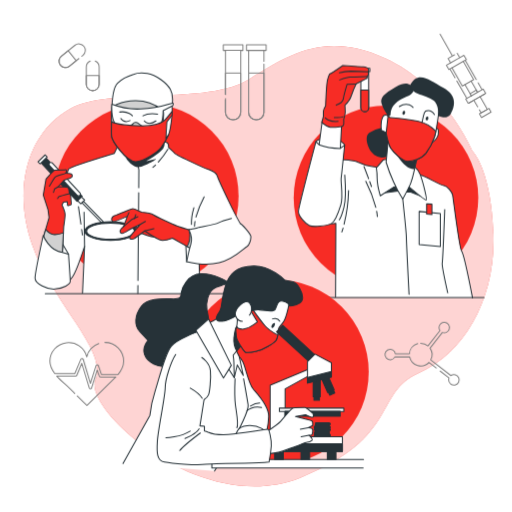
t = 0.00 s
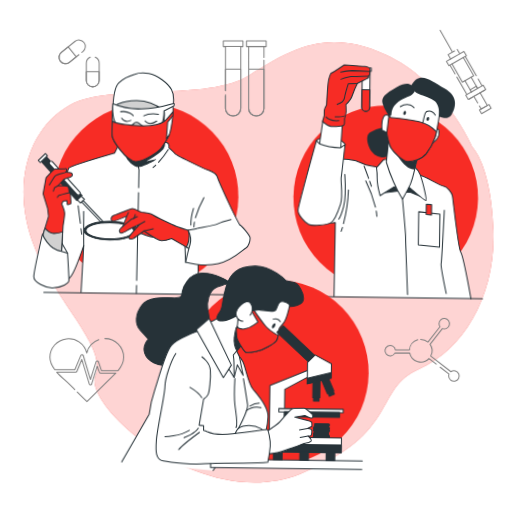
t = 1.13 s
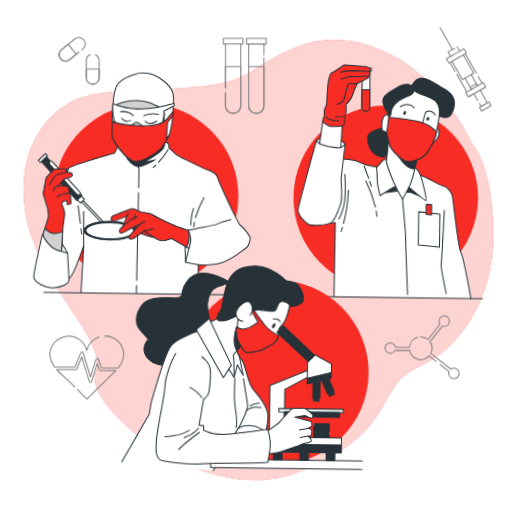
t = 1.88 s
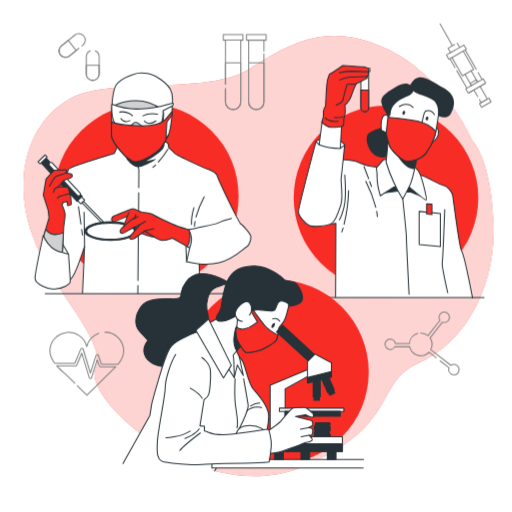
t = 3.00 s
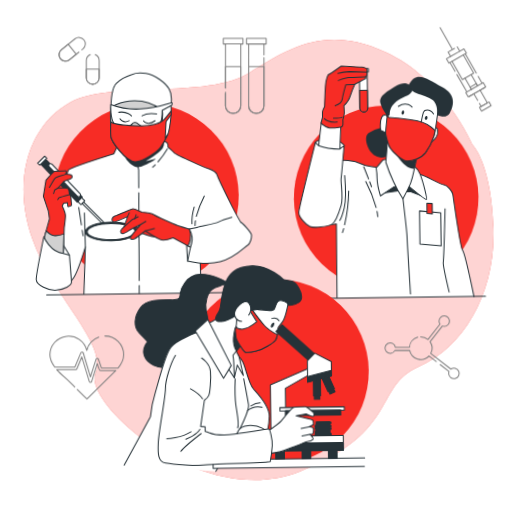
t = 4.13 s
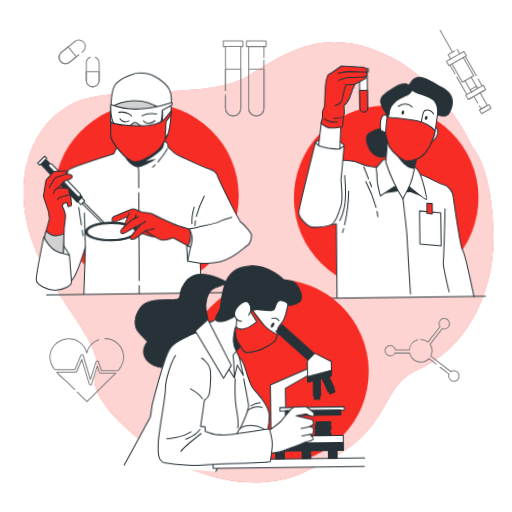
t = 4.88 s

The animated SVG that drew these frames (rendered in a browser with its animation timeline set to each time). Animation: 2 CSS @keyframes rules; one cycle of 6.00 s, repeats indefinitely.

<svg class="animated" id="freepik_stories-medical-research" xmlns="http://www.w3.org/2000/svg" viewBox="0 0 500 500" version="1.1" xmlns:xlink="http://www.w3.org/1999/xlink" xmlns:svgjs="http://svgjs.com/svgjs"><style>svg#freepik_stories-medical-research:not(.animated) .animable {opacity: 0;}svg#freepik_stories-medical-research.animated #freepik--background-simple--inject-2 {animation: 6s Infinite  linear floating;animation-delay: 0s;}svg#freepik_stories-medical-research.animated #freepik--Graphics--inject-2 {animation: 6s Infinite  linear floating;animation-delay: 0s;}svg#freepik_stories-medical-research.animated #freepik--character-3--inject-2 {animation: 6s Infinite  linear wind;animation-delay: 0s;}svg#freepik_stories-medical-research.animated #freepik--character-1--inject-2 {animation: 6s Infinite  linear wind;animation-delay: 0s;}svg#freepik_stories-medical-research.animated #freepik--character-2--inject-2 {animation: 6s Infinite  linear wind;animation-delay: 0s;}            @keyframes floating {                0% {                    opacity: 1;                    transform: translateY(0px);                }                50% {                    transform: translateY(-10px);                }                100% {                    opacity: 1;                    transform: translateY(0px);                }            }                    @keyframes wind {                0% {                    transform: rotate( 0deg );                }                25% {                    transform: rotate( 1deg );                }                75% {                    transform: rotate( -1deg );                }            }        </style><g id="freepik--background-simple--inject-2" class="animable" style="transform-origin: 252.452px 259.969px;"><path d="M461.33,147.44S433.56,82.64,376,56.93,284.43,51.78,243.29,77.5,107.53,84.7,68.44,106.3,10.85,180.35,31.42,239s74.05,102.85,61.71,131.65S197,505.36,293.69,466.27s71-82.28,115.19-101.82,75.08-72,73-135.76S461.33,147.44,461.33,147.44Z" style="fill: rgb(247, 44, 37); transform-origin: 252.452px 259.969px;" id="elzg4mjx2bb1" class="animable"></path><g id="el9p2i1kb7jt"><path d="M461.33,147.44S433.56,82.64,376,56.93,284.43,51.78,243.29,77.5,107.53,84.7,68.44,106.3,10.85,180.35,31.42,239s74.05,102.85,61.71,131.65S197,505.36,293.69,466.27s71-82.28,115.19-101.82,75.08-72,73-135.76S461.33,147.44,461.33,147.44Z" style="fill: rgb(255, 255, 255); opacity: 0.8; transform-origin: 252.452px 259.969px;" class="animable"></path></g></g><g id="freepik--Graphics--inject-2" class="animable" style="transform-origin: 264.154px 214.625px;"><path d="M93,59.57a6.29,6.29,0,0,1,3.84,5.79V82.25a6.28,6.28,0,0,1-6.28,6.27h0a6.27,6.27,0,0,1-6.27-6.27V65.36a6.3,6.3,0,0,1,3.83-5.79" style="fill: none; stroke: gray; stroke-linecap: round; stroke-linejoin: round; transform-origin: 90.565px 74.045px;" id="elaqf0feithsb" class="animable"></path><path d="M90.54,88.52h0a6.27,6.27,0,0,1-6.27-6.27V73.8H96.82v8.45A6.28,6.28,0,0,1,90.54,88.52Z" style="fill: none; stroke: gray; stroke-linecap: round; stroke-linejoin: round; transform-origin: 90.545px 81.16px;" id="eld1yj7vjxeip" class="animable"></path><path d="M77.05,57.17l-9.23,7.4a6.27,6.27,0,0,1-8.82-1h0a6.29,6.29,0,0,1,1-8.83L73.15,44.21a6.28,6.28,0,0,1,8.82,1h0A6.28,6.28,0,0,1,81,54l-1.06.85" style="fill: none; stroke: gray; stroke-linecap: round; stroke-linejoin: round; transform-origin: 70.4832px 54.392px;" id="elo1rc1uo7go" class="animable"></path><path d="M59,63.61h0a6.29,6.29,0,0,1,1-8.83l6.59-5.28,7.85,9.79-6.59,5.28A6.27,6.27,0,0,1,59,63.61Z" style="fill: none; stroke: gray; stroke-linecap: round; stroke-linejoin: round; transform-origin: 66.0369px 57.7348px;" id="elgl6i0mmjhj5" class="animable"></path><path d="M407.92,335.54a11.07,11.07,0,0,0-8.06,10H386.15a5.12,5.12,0,1,0-.53,3h14.46a11.06,11.06,0,0,0,18.83,5.3l7.09,5.51" style="fill: none; stroke: gray; stroke-linecap: round; stroke-linejoin: round; transform-origin: 400.976px 347.445px;" id="elr1533bm461p" class="animable"></path><path d="M429.85,362.34l8.65,6.73a5,5,0,0,0-.35,1.82,5.14,5.14,0,1,0,2.16-4.16l-19.66-15.29A11,11,0,0,0,420,340l12-15.39a5.1,5.1,0,1,0-3.27-4.75,5,5,0,0,0,.94,2.93l-11.71,15a11,11,0,0,0-7.11-2.59" style="fill: none; stroke: gray; stroke-linecap: round; stroke-linejoin: round; transform-origin: 429.64px 345.404px;" id="elzqzia7tl8le" class="animable"></path><path d="M257.77,62.55v47a7.47,7.47,0,1,1-14.94,0V49.21h14.94V59.78" style="fill: none; stroke: gray; stroke-linecap: round; stroke-linejoin: round; transform-origin: 250.3px 83.115px;" id="elbp694kfedfv" class="animable"></path><path d="M250.3,117h0a7.47,7.47,0,0,1-7.47-7.47V71.32h14.94v38.21A7.46,7.46,0,0,1,250.3,117Z" style="fill: none; stroke: gray; stroke-linecap: round; stroke-linejoin: round; transform-origin: 250.3px 94.16px;" id="eliyzxe3t9jwm" class="animable"></path><polyline points="257.77 49.21 259.91 49.21 259.91 43.77 240.7 43.77 240.7 49.21 242.83 49.21" style="fill: none; stroke: gray; stroke-linecap: round; stroke-linejoin: round; transform-origin: 250.305px 46.49px;" id="elgn1xkxpatkk" class="animable"></polyline><path d="M220.19,92.18v-43h14.94v60.32a7.47,7.47,0,0,1-14.94,0V96.14" style="fill: none; stroke: gray; stroke-linecap: round; stroke-linejoin: round; transform-origin: 227.66px 83.075px;" id="elucdedrhl1o" class="animable"></path><path d="M220.19,92.18V71.32h14.94v38.21a7.47,7.47,0,0,1-7.47,7.47h0a7.46,7.46,0,0,1-7.47-7.47V97.32" style="fill: none; stroke: gray; stroke-linecap: round; stroke-linejoin: round; transform-origin: 227.66px 94.16px;" id="elgju1wx1jkbv" class="animable"></path><polyline points="235.13 49.21 237.26 49.21 237.26 43.77 218.05 43.77 218.05 49.21 220.19 49.21" style="fill: none; stroke: gray; stroke-linecap: round; stroke-linejoin: round; transform-origin: 227.655px 46.49px;" id="elj5afzkg2spn" class="animable"></polyline><path d="M96.44,335.47a18.32,18.32,0,0,0-11.7,13,18.26,18.26,0,0,0-36,4.19c0,4.49,1.95,8.48,4.74,12.13H73.13L79,350.75a1.23,1.23,0,0,1,1.18-.74,1.19,1.19,0,0,1,1.09.85l7.11,23.45L93.8,357a1.19,1.19,0,0,1,1.13-.84,1.26,1.26,0,0,1,1.16.81l3,8.66h16.23c3.11-3.66,5.44-7.76,5.44-13a18.27,18.27,0,0,0-18.27-18.27" style="fill: none; stroke: gray; stroke-linecap: round; stroke-linejoin: round; transform-origin: 84.75px 354.335px;" id="eltl6p90flix" class="animable"></path><path d="M75.44,386.65c3.13,3.13,6.27,6.26,9.48,9.29,7.33-7.24,14.71-14.44,22-21.74,2-2,4.2-4,6.23-6.12H98.25a1.2,1.2,0,0,1-1.14-.81l-2.1-6-5.5,17.52a1.2,1.2,0,0,1-1.15.85h0a1.21,1.21,0,0,1-1.15-.86l-7.26-24-4.89,11.72a1.22,1.22,0,0,1-1.11.75H55.44c4,4.45,8.94,8.38,12.65,12.05,1.63,1.61,3.26,3.24,4.88,4.87" style="fill: none; stroke: gray; stroke-linecap: round; stroke-linejoin: round; transform-origin: 84.295px 375.36px;" id="ello6h5t5f3jk" class="animable"></path><polyline points="460.35 93.53 459.13 91.4 465.17 87.96 466.38 90.09" style="fill: none; stroke: gray; stroke-linecap: round; stroke-linejoin: round; transform-origin: 462.755px 90.745px;" id="elrbyfzh7hi38" class="animable"></polyline><polyline points="466.51 104.31 462.79 97.8 462.79 97.78 468.81 94.34 468.82 94.34 475.92 106.78 469.88 110.22 468.18 107.25" style="fill: none; stroke: gray; stroke-linecap: round; stroke-linejoin: round; transform-origin: 469.355px 102.28px;" id="elnp5p2njr8s" class="animable"></polyline><g id="elio9d1pplqw"><rect x="468.54" y="108.23" width="10.72" height="4.09" style="fill: none; stroke: gray; stroke-linecap: round; stroke-linejoin: round; transform-origin: 473.9px 110.275px; transform: rotate(150.28deg);" class="animable"></rect></g><line x1="465.14" y1="77.61" x2="454.41" y2="58.78" style="fill: none; stroke: gray; stroke-linecap: round; stroke-linejoin: round; transform-origin: 459.775px 68.195px;" id="elkevyr5up058" class="animable"></line><line x1="470.82" y1="87.56" x2="466.97" y2="80.82" style="fill: none; stroke: gray; stroke-linecap: round; stroke-linejoin: round; transform-origin: 468.895px 84.19px;" id="el26uuvzdzcrb" class="animable"></line><line x1="444.41" y1="75.93" x2="439.48" y2="67.3" style="fill: none; stroke: gray; stroke-linecap: round; stroke-linejoin: round; transform-origin: 441.945px 71.615px;" id="elajhyhn56okt" class="animable"></line><line x1="455.9" y1="96.07" x2="446.16" y2="79" style="fill: none; stroke: gray; stroke-linecap: round; stroke-linejoin: round; transform-origin: 451.03px 87.535px;" id="elz3d6g1kuj4j" class="animable"></line><polyline points="458.34 100.33 462.79 97.8 462.79 97.78 468.81 94.34 468.82 94.34 473.25 91.81" style="fill: none; stroke: gray; stroke-linecap: round; stroke-linejoin: round; transform-origin: 465.795px 96.07px;" id="elwqadlxfgtpp" class="animable"></polyline><polyline points="441.44 66.18 451.58 83.94 454.07 82.52 460.11 79.07 462.58 77.65 452.45 59.9" style="fill: none; stroke: gray; stroke-linecap: round; stroke-linejoin: round; transform-origin: 452.01px 71.92px;" id="elub0zxw3yy5g" class="animable"></polyline><polyline points="466.38 90.09 465.17 87.96 460.11 79.07" style="fill: none; stroke: gray; stroke-linecap: round; stroke-linejoin: round; transform-origin: 463.245px 84.58px;" id="elhfct2sg4x5" class="animable"></polyline><polyline points="454.07 82.52 459.13 91.4 460.35 93.53" style="fill: none; stroke: gray; stroke-linecap: round; stroke-linejoin: round; transform-origin: 457.21px 88.025px;" id="elvv0evpqip5i" class="animable"></polyline><polyline points="462.79 97.78 458.34 100.33 457.27 100.93 454.85 96.67 455.9 96.07 460.35 93.53 466.38 90.09 470.82 87.56 471.89 86.94 474.32 91.2 473.25 91.81 468.82 94.34 468.81 94.34" style="fill: none; stroke: gray; stroke-linecap: round; stroke-linejoin: round; transform-origin: 464.585px 93.935px;" id="el5ocamoqw4op" class="animable"></polyline><polyline points="443.85 53.51 437.65 57.05 440.08 61.32" style="fill: none; stroke: gray; stroke-linecap: round; stroke-linejoin: round; transform-origin: 440.75px 57.415px;" id="el5q7t7kcm3kn" class="animable"></polyline><line x1="448.96" y1="56.25" x2="446.52" y2="51.98" style="fill: none; stroke: gray; stroke-linecap: round; stroke-linejoin: round; transform-origin: 447.74px 54.115px;" id="elm9vpnm33jwg" class="animable"></line><polygon points="441.44 66.18 452.45 59.9 454.41 58.78 455.48 58.18 453.04 53.92 448.96 56.25 440.08 61.32 435.99 63.65 438.42 67.91 439.48 67.31 441.44 66.18" style="fill: none; stroke: gray; stroke-linecap: round; stroke-linejoin: round; transform-origin: 445.735px 60.915px;" id="elw9jbx0dbqui" class="animable"></polygon><line x1="441.5" y1="53.91" x2="429.74" y2="33.31" style="fill: none; stroke: gray; stroke-linecap: round; stroke-linejoin: round; transform-origin: 435.62px 43.61px;" id="elxg32rhsk0k" class="animable"></line></g><g id="freepik--character-3--inject-2" class="animable" style="transform-origin: 379.72px 177.43px;"><circle cx="376.93" cy="193.18" r="90.14" style="fill: rgb(247, 44, 37); transform-origin: 376.93px 193.18px;" id="elfwcfwpw2thj" class="animable"></circle><path d="M327.69,290l.31-72.08s-12.73,1.76-14.86,2.07-3.11-2.16-9.21-8.25-5.17-22.84,2.75-28.32,25.27-25.59,26.49-26.81,9.75,0,13.1.61,9.44,4,11,4.27,12.8,2.13,12.8,2.13l41.42,7.61c3.35.61,18.27,9.44,21.93,10s7.92,6.4,8.53,9.14,6.39,51.47,8.83,54.82,10.66,45.67,10.66,45.67" style="fill: rgb(255, 255, 255); stroke: rgb(38, 50, 56); stroke-linecap: round; stroke-linejoin: round; transform-origin: 380.698px 223.474px;" id="elhgg1e4k6d2" class="animable"></path><polygon points="397.4 187.46 401.17 187.46 412.13 191.91 399.8 180.94 397.4 187.46" style="fill: rgb(38, 50, 56); stroke: rgb(38, 50, 56); stroke-linecap: round; stroke-linejoin: round; transform-origin: 404.765px 186.425px;" id="elp0mgtcmhbxk" class="animable"></polygon><polygon points="373.75 188.49 388.49 186.43 383.35 178.89 373.75 188.49" style="fill: rgb(38, 50, 56); stroke: rgb(38, 50, 56); stroke-linecap: round; stroke-linejoin: round; transform-origin: 381.12px 183.69px;" id="elsi8bvl31gtd" class="animable"></polygon><path d="M336.67,170.81s1.65,22.29-.83,31.79-4.54,12-4.54,12" style="fill: none; stroke: rgb(38, 50, 56); stroke-linecap: round; stroke-linejoin: round; transform-origin: 334.254px 192.705px;" id="el0zpyif4jwd5n" class="animable"></path><path d="M335,222.69c-.37,1.28-.76,2.56-1.18,3.85" style="fill: rgb(255, 255, 255); stroke: rgb(38, 50, 56); stroke-linecap: round; stroke-linejoin: round; transform-origin: 334.41px 224.615px;" id="elyevhcc0evmg" class="animable"></path><path d="M340.39,186.09A149.55,149.55,0,0,1,336,218.93" style="fill: rgb(255, 255, 255); stroke: rgb(38, 50, 56); stroke-linecap: round; stroke-linejoin: round; transform-origin: 338.195px 202.51px;" id="eli51b1v3jhh" class="animable"></path><path d="M437.19,285.9s-5.94-26.39-5.34-29.13,2.44-52.08,2.44-52.08" style="fill: none; stroke: rgb(38, 50, 56); stroke-linecap: round; stroke-linejoin: round; transform-origin: 434.499px 245.295px;" id="el29s4mc9ghy5" class="animable"></path><path d="M361,177.29q.82,2.27,1.76,4.86" style="fill: none; stroke: rgb(38, 50, 56); stroke-linecap: round; stroke-linejoin: round; transform-origin: 361.88px 179.72px;" id="elnp8gubfbhqh" class="animable"></path><path d="M355.41,162.65s1.65,4,4.54,11.86" style="fill: none; stroke: rgb(38, 50, 56); stroke-linecap: round; stroke-linejoin: round; transform-origin: 357.68px 168.58px;" id="elh2k8oa4oel" class="animable"></path><path d="M367.81,206.28a49.19,49.19,0,0,1,.69,5.11" style="fill: none; stroke: rgb(38, 50, 56); stroke-linecap: round; stroke-linejoin: round; transform-origin: 368.155px 208.835px;" id="el9iu7928k7z" class="animable"></path><path d="M357.23,177A130.64,130.64,0,0,1,367,202.45" style="fill: none; stroke: rgb(38, 50, 56); stroke-linecap: round; stroke-linejoin: round; transform-origin: 362.115px 189.725px;" id="el3hdyb4rijnr" class="animable"></path><path d="M393.29,194.28s3.54,32.94,3.54,37.51,2.63,55.62,2.63,55.62" style="fill: none; stroke: rgb(38, 50, 56); stroke-linecap: round; stroke-linejoin: round; transform-origin: 396.375px 240.845px;" id="ell72h5rh5w0g" class="animable"></path><polygon points="430.03 240.77 409.32 238.78 409.32 206.44 430.03 208.42 430.03 240.77" style="fill: rgb(255, 255, 255); stroke: rgb(38, 50, 56); stroke-linecap: round; stroke-linejoin: round; transform-origin: 419.675px 223.605px;" id="elq52t1kso5z9" class="animable"></polygon><polygon points="421.8 209.41 416.63 209.1 416.63 199.05 421.8 199.36 421.8 209.41" style="fill: rgb(247, 44, 37); stroke: rgb(38, 50, 56); stroke-linecap: round; stroke-linejoin: round; transform-origin: 419.215px 204.23px;" id="el7snbne8gnd2" class="animable"></polygon><path d="M376.79,155.87s-2.32-.26-2.83.52-6.45,7.47-6.45,7.47a54.78,54.78,0,0,1,.77,10.31c0,6.7,3.1,17,3.1,17L384,182.94l8.25-2.32a14.27,14.27,0,0,1,4.89,0s18.05,15.21,19.08,14.69-3.09-17.53-5.93-25-10.83-11.6-10.83-11.6S381.17,155.36,376.79,155.87Z" style="fill: rgb(255, 255, 255); stroke: rgb(38, 50, 56); stroke-linecap: round; stroke-linejoin: round; transform-origin: 391.946px 175.57px;" id="elzl914pwyswm" class="animable"></path><path d="M373.44,124.42a32.61,32.61,0,0,0-12.89,5.16c-5.67,4.12-.77,18.56,6.19,22.17s11.85,2.57,14.69-3.87,1.55-19.59-.26-21.65S373.44,124.42,373.44,124.42Z" style="fill: rgb(38, 50, 56); transform-origin: 370.58px 139.11px;" id="elrk3c98dehz" class="animable"></path><path d="M379.63,130.35l-2.58,28.1a149.59,149.59,0,0,0,7.22,19.07,114.47,114.47,0,0,0,9,16.76s6.18-11.34,7.73-15.21A90.27,90.27,0,0,0,404.11,168L408,151.23s-7-1.8-15.47-8.25A65,65,0,0,1,379.63,130.35Z" style="fill: rgb(255, 255, 255); stroke: rgb(38, 50, 56); stroke-linecap: round; stroke-linejoin: round; transform-origin: 392.525px 162.315px;" id="elolrvqd1gp6" class="animable"></path><path d="M408,151.23s-7-1.8-15.47-8.25a74.12,74.12,0,0,1-6.32-5.37v11.51s6.49,11.37,13,14.62a16.39,16.39,0,0,0,5.55,1.56Z" style="fill: rgb(38, 50, 56); transform-origin: 397.105px 151.455px;" id="el2n9trgyzpu" class="animable"></path><path d="M425.77,126s2.06-2.06,2.32,2.32-2.58,8-4.39,9.54-2.57,2.06-2.57,2.06Z" style="fill: rgb(255, 255, 255); stroke: rgb(38, 50, 56); stroke-linecap: round; stroke-linejoin: round; transform-origin: 424.618px 132.718px;" id="elb2d1hj2wpkv" class="animable"></path><path d="M408,85.48a26.13,26.13,0,0,0-19.12,4.78c-9.16,6.77-10,23.11-10,23.11s-3.18-2.79-5.18.79-2,12.75-.39,13.55,3.58,1.59,3.58,1.59,2.39,11.95,4.78,15.54,11.16,12.75,16.34,12.75,13.94-2.79,17.92-8a61.77,61.77,0,0,0,8.37-15.94c1.59-4.38,4.38-25.49,4.38-25.49s1.19-9.56-6.37-16.33S408,85.48,408,85.48Z" style="fill: rgb(255, 255, 255); stroke: rgb(38, 50, 56); stroke-linecap: round; stroke-linejoin: round; transform-origin: 400.448px 121.404px;" id="el9j99knnwg9h" class="animable"></path><path d="M381.69,144.84c2.39,3.58,11.16,12.75,16.34,12.75s13.94-2.79,17.92-8a61.77,61.77,0,0,0,8.37-15.94,44.52,44.52,0,0,0,1.3-5.54c-1-1-8.09-7.74-17.12-9.65-9.8-2.06-27.59-3.6-27.59-3.6l-2-1.52-1.82,16.72C377.66,132.82,379.67,141.81,381.69,144.84Z" style="fill: rgb(247, 44, 37); stroke: rgb(38, 50, 56); stroke-linecap: round; stroke-linejoin: round; transform-origin: 401.355px 135.465px;" id="el0artrbuu24aj" class="animable"></path><path d="M412.1,119.78s1.55-7.73,2.32-9.79,5.93-3.87,9.8,1.8" style="fill: none; stroke: rgb(38, 50, 56); stroke-linecap: round; stroke-linejoin: round; transform-origin: 418.16px 113.886px;" id="elmtbc480qx7k" class="animable"></path><path d="M403.34,104.83s-5.15-6.44-13.4-.77" style="fill: none; stroke: rgb(38, 50, 56); stroke-linecap: round; stroke-linejoin: round; transform-origin: 396.64px 103.278px;" id="el5ltci6ksslq" class="animable"></path><path d="M395.56,110.46c-.28,1-1.07,1.71-1.75,1.52s-1-1.17-.73-2.2,1.07-1.72,1.75-1.53S395.84,109.43,395.56,110.46Z" style="fill: rgb(38, 50, 56); transform-origin: 394.322px 110.115px;" id="elpbcozlphpoq" class="animable"></path><path d="M418.24,115.94c-.28,1-1.07,1.71-1.75,1.52s-1-1.17-.73-2.2,1.07-1.71,1.75-1.52S418.53,114.91,418.24,115.94Z" style="fill: rgb(38, 50, 56); transform-origin: 417.004px 115.6px;" id="el80zlctxlule" class="animable"></path><path d="M378.9,113.37a2,2,0,0,0,2.27-.8c.78-1.29-.77-5.93,4.9-11.6s12.12-6.45,15.21-9,3.61-3.86,1.55-6.44-5.16-7-16.5-.51-15.47,10.56-13.66,16.23a31.72,31.72,0,0,0,4.38,9Z" style="fill: rgb(38, 50, 56); transform-origin: 388.162px 97.5556px;" id="elce6y6grg9a5" class="animable"></path><path d="M400.25,83.44s2.32,5.41,6.44,7.47,9.54,2.84,16,6.71,5.16,15.46,5.16,15.46,8.76,4.38,12.37-2.06,7-17.27-7.22-25.26S408.24,68.23,400.25,83.44Z" style="fill: rgb(38, 50, 56); transform-origin: 421.813px 94.956px;" id="el9vtvcv2jmfk" class="animable"></path><path d="M360,68.54v36.71a3.81,3.81,0,0,1-3.81,3.8h0a3.81,3.81,0,0,1-3.8-3.8V68.54Z" style="fill: rgb(255, 255, 255); stroke: rgb(38, 50, 56); stroke-linecap: round; stroke-linejoin: round; transform-origin: 356.195px 88.795px;" id="eldqtilbg6fp" class="animable"></path><path d="M360,88v17.22a3.81,3.81,0,0,1-3.81,3.8h0a3.81,3.81,0,0,1-3.8-3.8V88Z" style="fill: rgb(247, 44, 37); stroke: rgb(38, 50, 56); stroke-linecap: round; stroke-linejoin: round; transform-origin: 356.195px 98.51px;" id="elvfkd1a974s" class="animable"></path><rect x="351.14" y="66.71" width="10.05" height="3.05" style="fill: rgb(255, 255, 255); stroke: rgb(38, 50, 56); stroke-linecap: round; stroke-linejoin: round; transform-origin: 356.165px 68.235px;" id="el0gr91in98527" class="animable"></rect><path d="M336.52,141.64s0-.91-4.26-4-20.41-3.35-23.76.61,8.53,14.92,11.88,16.45,9.44-1.22,11.27-3.35S336.52,141.64,336.52,141.64Z" style="fill: rgb(255, 255, 255); stroke: rgb(38, 50, 56); stroke-linecap: round; stroke-linejoin: round; transform-origin: 322.215px 145.222px;" id="ele67eixi4jp" class="animable"></path><path d="M314.59,118.49l-3,22.84s5.79,7.92,11,8.23,9.75-4.57,9.75-4.57l1.22-22.84S321.6,121.84,314.59,118.49Z" style="fill: rgb(255, 255, 255); stroke: rgb(38, 50, 56); stroke-linecap: round; stroke-linejoin: round; transform-origin: 322.575px 134.032px;" id="ell37qyetsq2a" class="animable"></path><path d="M317.94,103.26s.61-14.92,1.22-21,2.44-10.36,3.35-10.36S334.7,64,334.7,64s18.27,1.22,20.1,1.22,5.48,1.22,5.18,3l-.31,1.82a9.57,9.57,0,0,1,0,3,3.4,3.4,0,0,1-1.22,1.52,1.94,1.94,0,0,1-1.22,2.44c-1.82.91-9.44,4.87-9.44,4.87a105.47,105.47,0,0,0-4.87,11.88c-1.22,4.27-6.09,8.83-6.09,8.83s.3,4.27.3,7a27.23,27.23,0,0,1-1.52,7,26,26,0,0,1,0,4.88c-.3.91-1.22,2.13-2.13,2.13s-7.62,1.22-11,.61-8.22-4.57-8.22-4.57l1.52-6.09v-4.88C315.81,106.92,317.94,103.26,317.94,103.26Z" style="fill: rgb(247, 44, 37); stroke: rgb(38, 50, 56); stroke-linecap: round; stroke-linejoin: round; transform-origin: 337.129px 94.1854px;" id="ela2uoxn65u7b" class="animable"></path><path d="M328.3,102.65s6.4-2.43,7-6.39,3.65-14,3.65-14l8.83-.31" style="fill: none; stroke: rgb(38, 50, 56); stroke-linecap: round; stroke-linejoin: round; transform-origin: 338.04px 92.3px;" id="el2opxbv5ayhg" class="animable"></path><path d="M331.65,78s7.92-2.74,10.05-2.74,16.75-.61,16.75-.61" style="fill: none; stroke: rgb(38, 50, 56); stroke-linecap: round; stroke-linejoin: round; transform-origin: 345.05px 76.325px;" id="el9ssw44sv17v" class="animable"></path><path d="M331.35,71a51.33,51.33,0,0,1,11.26-1.52c5.49,0,17.06.6,17.06.6" style="fill: none; stroke: rgb(38, 50, 56); stroke-linecap: round; stroke-linejoin: round; transform-origin: 345.51px 70.24px;" id="el50a8m9hvn6l" class="animable"></path><path d="M317.64,115.14s4,4.26,12.49,3.35" style="fill: none; stroke: rgb(38, 50, 56); stroke-linecap: round; stroke-linejoin: round; transform-origin: 323.885px 116.879px;" id="elor8yxj8o7q" class="animable"></path><path d="M335,113.92s-1.52.92-8.53.92" style="fill: none; stroke: rgb(38, 50, 56); stroke-linecap: round; stroke-linejoin: round; transform-origin: 330.735px 114.38px;" id="el4ycu8w5nt3t" class="animable"></path><path d="M311.55,141.33l-3.05-3s-16.75,63.35-17.05,67.92,6.7,12.18,10.66,14,17.05.3,21.32-1.83,7-10.66,9.44-18.58-.31-21.93.3-26.19,3.35-32,3.35-32L332.26,145S320.38,144.68,311.55,141.33Z" style="fill: rgb(255, 255, 255); stroke: rgb(38, 50, 56); stroke-linecap: round; stroke-linejoin: round; transform-origin: 313.98px 179.696px;" id="eltezmlujpkxf" class="animable"></path><line x1="313.45" y1="290.43" x2="472.65" y2="290.43" style="fill: none; stroke: rgb(38, 50, 56); stroke-linecap: round; stroke-linejoin: round; transform-origin: 393.05px 290.43px;" id="elrxs0eym3bah" class="animable"></line></g><g id="freepik--character-1--inject-2" class="animable" style="transform-origin: 139.595px 179.172px;"><circle cx="142.84" cy="191.48" r="90.14" style="fill: rgb(247, 44, 37); transform-origin: 142.84px 191.48px;" id="elz1cqqreqn9s" class="animable"></circle><path d="M80.56,286.26l2-45.69s-7.68,23.68-11.68,29.68-7,8.34-12.67,7.34-16.34-18.35-16.34-27,9-30.68,11-35.68,12.68-47.36,14-49.7,44.69-15.41,44.69-15.41l3-6.34s44.36-5,47.36-4.66,2.67,5.33,2.67,5.33,5.41,4.68,6.08,5.68,25.27,13.07,32.94,15.74,8.34,5.33,8.67,6.67,20.35,46.36,27.69,54-11.34,22.34-17.68,25-15,1.33-18-3.33S194,237.23,194,237.23L195.23,287" style="fill: rgb(255, 255, 255); stroke: rgb(38, 50, 56); stroke-linecap: round; stroke-linejoin: round; transform-origin: 141.761px 212.892px;" id="elg1jyhkruis" class="animable"></path><line x1="82.57" y1="240.57" x2="82.06" y2="207.23" style="fill: none; stroke: rgb(38, 50, 56); stroke-linecap: round; stroke-linejoin: round; transform-origin: 82.315px 223.9px;" id="el16deu8esg77" class="animable"></line><line x1="79.72" y1="224.02" x2="80.49" y2="229.53" style="fill: none; stroke: rgb(38, 50, 56); stroke-linecap: round; stroke-linejoin: round; transform-origin: 80.105px 226.775px;" id="ely24g5zhz0kh" class="animable"></line><line x1="76.58" y1="201.75" x2="78.99" y2="218.82" style="fill: none; stroke: rgb(38, 50, 56); stroke-linecap: round; stroke-linejoin: round; transform-origin: 77.785px 210.285px;" id="el6cao9xgfcpg" class="animable"></line><path d="M190.36,216.31a28.38,28.38,0,0,0-.4,4.58" style="fill: none; stroke: rgb(38, 50, 56); stroke-linecap: round; stroke-linejoin: round; transform-origin: 190.16px 218.6px;" id="elbvy9npgdpcq" class="animable"></path><path d="M199.3,192.21a100.82,100.82,0,0,0-8,19.76" style="fill: none; stroke: rgb(38, 50, 56); stroke-linecap: round; stroke-linejoin: round; transform-origin: 195.3px 202.09px;" id="elj26ttklxit" class="animable"></path><path d="M189.29,202.88s-2.67,9-2.33,16.34" style="fill: none; stroke: rgb(38, 50, 56); stroke-linecap: round; stroke-linejoin: round; transform-origin: 188.11px 211.05px;" id="elg4lo7ijonu" class="animable"></path><path d="M151.84,161.12c-.82.8-1.68,1.59-2.57,2.34" style="fill: none; stroke: rgb(38, 50, 56); stroke-linecap: round; stroke-linejoin: round; transform-origin: 150.555px 162.29px;" id="el4n8c0gk7j9" class="animable"></path><path d="M163.94,145.78a81.18,81.18,0,0,1-9.35,12.52" style="fill: none; stroke: rgb(38, 50, 56); stroke-linecap: round; stroke-linejoin: round; transform-origin: 159.265px 152.04px;" id="elnh7mgmds3f8" class="animable"></path><line x1="134.66" y1="278.76" x2="134.59" y2="286.59" style="fill: none; stroke: rgb(38, 50, 56); stroke-linecap: round; stroke-linejoin: round; transform-origin: 134.625px 282.675px;" id="el4g8axktfuzx" class="animable"></line><line x1="135.44" y1="188.07" x2="134.7" y2="273.96" style="fill: none; stroke: rgb(38, 50, 56); stroke-linecap: round; stroke-linejoin: round; transform-origin: 135.07px 231.015px;" id="elbvcgg63xwju" class="animable"></line><polyline points="134.26 159.45 135.59 165.79 135.48 183.27" style="fill: none; stroke: rgb(38, 50, 56); stroke-linecap: round; stroke-linejoin: round; transform-origin: 134.925px 171.36px;" id="elkecm6wlh8fo" class="animable"></polyline><path d="M66.89,248.24l-7-12-.34,13.68S64.56,251.24,66.89,248.24Z" style="fill: rgb(255, 255, 255); stroke: rgb(38, 50, 56); stroke-linecap: round; stroke-linejoin: round; transform-origin: 63.22px 243.225px;" id="elrmdyq4pdhy" class="animable"></path><polygon points="80.23 191.74 75.21 196.63 39.54 158.63 44.56 153.74 80.23 191.74" style="fill: rgb(38, 50, 56); stroke: rgb(38, 50, 56); stroke-linecap: round; stroke-linejoin: round; transform-origin: 59.885px 175.185px;" id="elvcy84l5chpc" class="animable"></polygon><g id="ele728c08uljv"><rect x="36.71" y="154.25" width="9.68" height="2.85" style="fill: rgb(255, 255, 255); stroke: rgb(38, 50, 56); stroke-linecap: round; stroke-linejoin: round; transform-origin: 41.55px 155.675px; transform: rotate(-44.26deg);" class="animable"></rect></g><g id="elpqdrj2cldrn"><rect x="76.62" y="193.57" width="5.23" height="4.34" style="fill: rgb(255, 255, 255); stroke: rgb(38, 50, 56); stroke-linecap: round; stroke-linejoin: round; transform-origin: 79.235px 195.74px; transform: rotate(-44.26deg);" class="animable"></rect></g><path d="M78,190.83h0a1.77,1.77,0,0,1-2.51,0L48.32,161.57a1.77,1.77,0,0,1,0-2.51h0a1.77,1.77,0,0,1,2.51,0L78,188.31A1.78,1.78,0,0,1,78,190.83Z" style="fill: rgb(255, 255, 255); stroke: rgb(38, 50, 56); stroke-linecap: round; stroke-linejoin: round; transform-origin: 63.1604px 174.945px;" id="ellwx0u9ce9i" class="animable"></path><g id="elpyxdiy3g41"><path d="M89.71,193.25h1.91a0,0,0,0,1,0,0v27.57a.87.87,0,0,1-.87.87h-.16a.88.88,0,0,1-.88-.88V193.25A0,0,0,0,1,89.71,193.25Z" style="fill: rgb(255, 255, 255); stroke: rgb(38, 50, 56); stroke-linecap: round; stroke-linejoin: round; transform-origin: 90.665px 207.47px; transform: rotate(-44.24deg);" class="animable"></path></g><path d="M46.88,204.88l-4.67-14.34,2.67-15.68s7.34-8.33,8.34-8.67,10-.33,10-.33,1.67-.67,1.67,1a2.77,2.77,0,0,1-1,2.33s3.67.34,4.67.34,2,.67,2,2.33-2.67,2.34-3.67,2.67-4.67,1.67-4.67,1.67l-5.67,6.34h6.34a18.37,18.37,0,0,1,3.67.66c.66,1,1,4.67,1,4.67a11.12,11.12,0,0,1,1.66,6c0,3.66,1,5.67,0,6s-3.33,2-3.33.33a19.56,19.56,0,0,0-.33-3.33l-3.67.66-1.34,2.67s3,6.67,3,9.34-1.33,11.67-1.33,11.67l-1.33,25.35a22.66,22.66,0,0,1-8.67-2.33c-5-2.34-10.34-11-10.34-11l6-20.68Z" style="fill: rgb(247, 44, 37); stroke: rgb(38, 50, 56); stroke-linecap: round; stroke-linejoin: round; transform-origin: 56.22px 206.144px;" id="ellwszyoyhfs8" class="animable"></path><path d="M51.88,228.89c-2.81-.46-5.4-2.62-7.36-4.77l-2.64,9.11s5.33,8.67,10.33,11a22.73,22.73,0,0,0,8.68,2.33l1-19.2C59.21,228.39,55.33,229.47,51.88,228.89Z" style="fill: rgb(209, 209, 209); stroke: rgb(38, 50, 56); stroke-linecap: round; stroke-linejoin: round; transform-origin: 51.885px 235.34px;" id="elg8edp1sz0ca" class="animable"></path><path d="M56.22,193.88s.66-1.67,1.66-2,10-2.66,10-2.66" style="fill: none; stroke: rgb(38, 50, 56); stroke-linecap: round; stroke-linejoin: round; transform-origin: 62.05px 191.55px;" id="eluvnodqjw3n" class="animable"></path><polyline points="52.22 187.87 53.22 184.54 56.55 182.53" style="fill: none; stroke: rgb(38, 50, 56); stroke-linecap: round; stroke-linejoin: round; transform-origin: 54.385px 185.2px;" id="el1eogt24c9ut" class="animable"></polyline><path d="M48.21,181.87s4.34-7.67,5.67-9,9-3,10-3.67" style="fill: none; stroke: rgb(38, 50, 56); stroke-linecap: round; stroke-linejoin: round; transform-origin: 56.045px 175.535px;" id="eldzuyn8t8r9" class="animable"></path><path d="M60.89,246.57l6,1.67s1.67,23.68,1.67,26.68-7,6.67-14.68,7.34S34.2,276.92,34.2,271.59s7.95-41.67,7.95-41.67S47.88,244.9,60.89,246.57Z" style="fill: rgb(255, 255, 255); stroke: rgb(38, 50, 56); stroke-linecap: round; stroke-linejoin: round; transform-origin: 51.38px 256.116px;" id="ellpzlugpgb7" class="animable"></path><path d="M151.94,231.56a24.67,24.67,0,0,1-8.34-1.66,43,43,0,0,0-9.67-2.67c-2-.34-5.67,1.33-8.34-.34s-5-3-.67-4.67,11.34.34,14,.67,7.67-.67,7.67-.67Z" style="fill: rgb(247, 44, 37); stroke: rgb(38, 50, 56); stroke-linecap: round; stroke-linejoin: round; transform-origin: 137.228px 226.562px;" id="el0vvu07okifn" class="animable"></path><ellipse cx="107.91" cy="225.73" rx="25.01" ry="9.17" style="fill: rgb(38, 50, 56); stroke: rgb(38, 50, 56); stroke-linecap: round; stroke-linejoin: round; transform-origin: 107.91px 225.73px;" id="el9ug6ogo0dib" class="animable"></ellipse><ellipse cx="107.91" cy="225.73" rx="23.35" ry="7.84" style="fill: rgb(255, 255, 255); stroke: rgb(38, 50, 56); stroke-linecap: round; stroke-linejoin: round; transform-origin: 107.91px 225.73px;" id="elixvovnjeki" class="animable"></ellipse><path d="M182.29,255.58s-.86-15.1-.86-17.45,10.95,1.57,10.95,1.57S186.67,254.24,182.29,255.58Z" style="fill: rgb(255, 255, 255); stroke: rgb(38, 50, 56); stroke-linecap: round; stroke-linejoin: round; transform-origin: 186.905px 246.48px;" id="ely4l2aordasg" class="animable"></path><path d="M188,225.23s-12-3.34-15.34-4.67-19.68-8.67-22.68-10.68-11.68-2.66-11.68-2.66-7.67-3.34-8.67-3.34-15.34,5.67-18.34,7-2.67,4.34-1.34,5.34,14.35-5,14.35-5l-3.67,10s-4.67,3.67-3,6,6.68-1.67,8.34-2.67,11.34-5.67,11.34-5.67-8.67,9.67-10.34,12.34,2.34,2.67,3.67,2,10.67-7.67,10.67-7.67,13.68,9.34,17.35,9.34,9.67-2.34,9.67-2.34L189,244.24s3.33-5.67,3.67-9.68.33-9,.33-9Z" style="fill: rgb(247, 44, 37); stroke: rgb(38, 50, 56); stroke-linecap: round; stroke-linejoin: round; transform-origin: 150.987px 224.06px;" id="elmiht36z1dwj" class="animable"></path><polyline points="120.59 221.22 128.26 214.55 134.59 211.55" style="fill: none; stroke: rgb(38, 50, 56); stroke-linecap: round; stroke-linejoin: round; transform-origin: 127.59px 216.385px;" id="elwjulv9wqlld" class="animable"></polyline><line x1="124.26" y1="211.22" x2="125.92" y2="207.55" style="fill: none; stroke: rgb(38, 50, 56); stroke-linecap: round; stroke-linejoin: round; transform-origin: 125.09px 209.385px;" id="elczh0xtw7eg" class="animable"></line><line x1="131.26" y1="213.55" x2="132.59" y2="209.55" style="fill: none; stroke: rgb(38, 50, 56); stroke-linecap: round; stroke-linejoin: round; transform-origin: 131.925px 211.55px;" id="el1cpm54uob3s" class="animable"></line><line x1="141.26" y1="225.56" x2="150.27" y2="223.22" style="fill: none; stroke: rgb(38, 50, 56); stroke-linecap: round; stroke-linejoin: round; transform-origin: 145.765px 224.39px;" id="ell0kxo0sluv" class="animable"></line><line x1="137.26" y1="218.89" x2="141.93" y2="216.22" style="fill: none; stroke: rgb(38, 50, 56); stroke-linecap: round; stroke-linejoin: round; transform-origin: 139.595px 217.555px;" id="el6bsw4fg8wcw" class="animable"></line><path d="M184.43,224.23A19.21,19.21,0,0,1,185,234.9a22.48,22.48,0,0,1-2.3,5.78l6.3,3.56s3.33-5.67,3.67-9.68.33-9,.33-9l-5-.33Z" style="fill: rgb(209, 209, 209); stroke: rgb(38, 50, 56); stroke-linecap: round; stroke-linejoin: round; transform-origin: 187.85px 234.235px;" id="el8g09a34woxv" class="animable"></path><path d="M226,213.22s-9,2.33-12.68,4.34-18.34,4-19.67,4.66-9.2,2-9.2,2,3.86,8,1.86,14.34-4,17-4,17,17,4.67,31.68,1,24.35-14.34,27-15.68,4-7,4-9.67-8.67-12.34-10.67-13" style="fill: rgb(255, 255, 255); stroke: rgb(38, 50, 56); stroke-linecap: round; stroke-linejoin: round; transform-origin: 213.65px 235.593px;" id="elu02yqoyryyr" class="animable"></path><path d="M130.26,72.74s-9.67,3-15.34,8.34-5.67,26-5.67,28.68-1,18.68-.34,23.35,14,24.34,23,24.68,23-10.34,25.34-13.68a81.89,81.89,0,0,0,7.34-12.67c1.33-3.34,3-15.34,3.34-19a80.54,80.54,0,0,0,0-9.34s2-9.67-1.67-16-14-14-22.35-15.34S130.26,72.74,130.26,72.74Z" style="fill: rgb(255, 255, 255); stroke: rgb(38, 50, 56); stroke-linecap: round; stroke-linejoin: round; transform-origin: 138.579px 114.571px;" id="elncvfznr7fso" class="animable"></path><path d="M109.25,104.76s7-6,22.68-6.34a41.17,41.17,0,0,1,26,8.67s2.34-1.67,1.67,7.34-1.67,11-9,13.67-23.68,4.67-30.68,2.67-10.7-9.66-11-12S109.25,104.76,109.25,104.76Z" style="fill: rgb(209, 209, 209); stroke: rgb(38, 50, 56); stroke-linecap: round; stroke-linejoin: round; transform-origin: 134.28px 114.998px;" id="elfwj6373e8hf" class="animable"></path><path d="M109.25,101.76a66.93,66.93,0,0,0,28,4.66c16.34-.66,29.38-5.43,31.05-5.76s.34,2.61.34,2.61l-9.38,4.82s0,9-2,12-6.33,5-11,5-9-2.66-11.68-5c-1.11-1-3.66-.67-4.67.67s-2.33,3.33-6.67,3-9.33-1.34-11.34-4-2.66-10-2.66-10S108.91,103.09,109.25,101.76Z" style="fill: rgb(255, 255, 255); stroke: rgb(38, 50, 56); stroke-linecap: round; stroke-linejoin: round; transform-origin: 139.119px 112.862px;" id="ell4x5ivkz15n" class="animable"></path><path d="M122.18,152.58a16,16,0,0,0,5.11,7.08c3.93,3.14,6.29,4.32,10.61,3.14s18.08-8.25,13.36-7.47a60.68,60.68,0,0,0-8.25,2s8.65-4.72,14.15-9.83a10.31,10.31,0,0,0,2.75-11.39S121.79,147.87,119,146.29,122.18,152.58,122.18,152.58Z" style="fill: rgb(38, 50, 56); transform-origin: 139.428px 149.679px;" id="el87zwonhvfj2" class="animable"></path><path d="M168,112.43c.1-1.14.14-2.48.14-3.78-.88,1.07-4.75,5.76-6.81,8.11-2.34,2.67-7.68,7-28.69,6s-23.68-4-23.68-4h0c-.21,5.43-.36,11.7,0,14.34.67,4.67,14,24.34,23,24.68s23-10.34,25.34-13.68a81.89,81.89,0,0,0,7.34-12.67l-2.67,4,1-16.34Z" style="fill: rgb(247, 44, 37); stroke: rgb(38, 50, 56); stroke-linecap: round; stroke-linejoin: round; transform-origin: 138.441px 133.219px;" id="elcesval3ap35" class="animable"></path><path d="M129.26,113.09s-4-5-12.34-3.66" style="fill: none; stroke: rgb(38, 50, 56); stroke-linecap: round; stroke-linejoin: round; transform-origin: 123.09px 111.146px;" id="elt8mxlsfx3pa" class="animable"></path><path d="M139.6,113.09s5.33-3,14.34-1.66" style="fill: none; stroke: rgb(38, 50, 56); stroke-linecap: round; stroke-linejoin: round; transform-origin: 146.77px 112.088px;" id="elsx1slotfwsr" class="animable"></path><path d="M117.92,115.76s3,5,9,2" style="fill: none; stroke: rgb(38, 50, 56); stroke-linecap: round; stroke-linejoin: round; transform-origin: 122.42px 117.239px;" id="elgm8yd91ww3" class="animable"></path><path d="M140.93,118.1s3.34,5.33,11.34,0" style="fill: none; stroke: rgb(38, 50, 56); stroke-linecap: round; stroke-linejoin: round; transform-origin: 146.6px 119.284px;" id="elq0dcx83hs5e" class="animable"></path><line x1="44.19" y1="286.85" x2="235.08" y2="286.85" style="fill: none; stroke: rgb(38, 50, 56); stroke-linecap: round; stroke-linejoin: round; transform-origin: 139.635px 286.85px;" id="elbgbgf6wfrhk" class="animable"></line></g><g id="freepik--character-2--inject-2" class="animable" style="transform-origin: 240.08px 359.866px;"><circle cx="269.92" cy="363.33" r="90.14" style="fill: rgb(247, 44, 37); transform-origin: 269.92px 363.33px;" id="elgvixr29xpp" class="animable"></circle><path d="M221.86,275.07s-12-8-25.53-7.66S177.72,281.64,177,285.65s.37,6.2-7.65,6.2-24.81-1.46-31.37,7.3-7.3,18.6-1.46,24.8,8,8.75,8,8.75-6.2,5.84-3.28,13.86,13.5,11.67,20.43,11.67,17.5-9.85,20.42-15.68,11.31-4,17.87-13.13,3.29-20.43,2.19-26.63.37-19,9.12-22.24,10.21-3.29,10.21-3.29Z" style="fill: rgb(38, 50, 56); stroke: rgb(38, 50, 56); stroke-linecap: round; stroke-linejoin: round; transform-origin: 177.212px 312.815px;" id="el7vg7jubwfg6" class="animable"></path><path d="M120.1,452.7l26.26-47.05a115.88,115.88,0,0,1,5.1-23.71c4.38-13.86,9.49-36.11,15.69-43.77s27-14.59,27-14.59,20.06,8.76,25.53,12.77,14.59,10.94,17.5,17.14,5.48,21.15,10.22,26.62,15.32,16.42,14.95,26.63-2.19,14.22-2.19,16.78-5.1-.54-14.58.55-16.23,4.21-17,5.3S209.46,460,209.46,460" style="fill: rgb(255, 255, 255); stroke: rgb(38, 50, 56); stroke-linecap: round; stroke-linejoin: round; transform-origin: 191.23px 391.79px;" id="eldtmnfn03ffq" class="animable"></path><path d="M237.9,369.9s3.65,20.43,4.38,25.53-9.48,25.9-12,28.09" style="fill: none; stroke: rgb(38, 50, 56); stroke-linecap: round; stroke-linejoin: round; transform-origin: 236.299px 396.71px;" id="eltm432ntkftm" class="animable"></path><path d="M229.52,369.9s-.73,17.14.36,25.53,3.28,19,1.46,22.25" style="fill: none; stroke: rgb(38, 50, 56); stroke-linecap: round; stroke-linejoin: round; transform-origin: 230.659px 393.79px;" id="elsurkhpg3c1" class="animable"></path><path d="M241.19,400.9s6.2-5.1,14.22-2.91" style="fill: none; stroke: rgb(38, 50, 56); stroke-linecap: round; stroke-linejoin: round; transform-origin: 248.3px 399.172px;" id="elv6uqnqhh49" class="animable"></path><path d="M244.47,396.53s4.74-2.92,9.12-2.92" style="fill: none; stroke: rgb(38, 50, 56); stroke-linecap: round; stroke-linejoin: round; transform-origin: 249.03px 395.07px;" id="elnqpgak8eu8" class="animable"></path><path d="M230.24,341.45l3.29,6.57,4,18.6-5.84-10.21-2.91,12.4-3.65-22.61S226.6,338.54,230.24,341.45Z" style="fill: rgb(255, 255, 255); stroke: rgb(38, 50, 56); stroke-linecap: round; stroke-linejoin: round; transform-origin: 231.33px 354.8px;" id="el8ci242bvs2y" class="animable"></path><path d="M215.66,307.9s-4.38,4-7.66,5.47-7.3,2.92-7.3,2.92l20.06,40.12,8,12.4s-.37-10.58-.37-14.23a50.11,50.11,0,0,0-.73-7.66l9.48-11.67s2.92-27,.37-31.36S220.4,303.16,215.66,307.9Z" style="fill: rgb(255, 255, 255); stroke: rgb(38, 50, 56); stroke-linecap: round; stroke-linejoin: round; transform-origin: 219.627px 335.372px;" id="elpviqv462ew" class="animable"></path><path d="M238.07,325.09l-7-6.26s-1.58,1.5-2.7,11.22a22.22,22.22,0,0,0,2.71,12.65l6-7.45S237.66,330.73,238.07,325.09Z" style="fill: rgb(38, 50, 56); stroke: rgb(38, 50, 56); stroke-linecap: round; stroke-linejoin: round; transform-origin: 233.181px 330.765px;" id="elmkhyvp58vkp" class="animable"></path><path d="M282.39,296.29s-2.59,12.56-4.8,16.62S272.26,319.2,272,321c-.75,6.23-.73,8.86-2.58,11.45s-12.19,8.87-18.47,10.34-10,2.59-11.83.74-8.49-11.45-8.49-15.51-1.11-5.17,0-7.76,1.11-9.24,1.11-9.24,0-3.32,4.43-8.86,12.93-7,19.21-7,7-4.44,13.67-6.28S280.54,292.59,282.39,296.29Z" style="fill: rgb(255, 255, 255); stroke: rgb(38, 50, 56); stroke-linecap: round; stroke-linejoin: round; transform-origin: 256.263px 316.506px;" id="elhqp7aamgwqp" class="animable"></path><path d="M267.86,318.46c-.77,1.29-1.9,2.05-2.51,1.69s-.48-1.72.3-3,1.9-2.05,2.51-1.69S268.64,317.16,267.86,318.46Z" style="fill: rgb(38, 50, 56); transform-origin: 266.755px 317.805px;" id="elq15cxreig2h" class="animable"></path><path d="M266.11,311.35s4.67-1.93,7.09,2.42" style="fill: none; stroke: rgb(38, 50, 56); stroke-linecap: round; stroke-linejoin: round; transform-origin: 269.655px 312.347px;" id="eleb5ny3wwk3b" class="animable"></path><path d="M269.46,332.49a14.89,14.89,0,0,0,1.83-5.22c-2.87-1.57-9.19-5.27-12.55-9.19-4.43-5.17-13.29-17.73-13.29-17.73L244,302.2l7.39,12.19s-8.5,7-14.41,7c-4.6,0-5.62-1.78-5.84-2.58a9.29,9.29,0,0,1-.44,1.47c-1.11,2.59,0,3.69,0,7.76s6.65,13.67,8.49,15.51,5.55.74,11.83-.74S267.61,335.08,269.46,332.49Z" style="fill: rgb(247, 44, 37); stroke: rgb(38, 50, 56); stroke-linecap: round; stroke-linejoin: round; transform-origin: 250.748px 322.432px;" id="eljtasww447pi" class="animable"></path><path d="M242.49,305.15a18.87,18.87,0,0,1,10.71-2.58c6.28.37,13.67,2.95,15.52-.37s2.22-9.61,7.76-8.13,6.28,4.8,6.28,4.8,11.45-.37,12.56-6.65-5.17-16.25-9.24-17-7.76-1.48-7.76-1.48-14-14.41-30.66-14-24,7-28.07,21.06-2.22,19.21-5.55,24-5.17,9.61,3,8.87,13.67-5.91,17.73-7.76A12,12,0,0,1,242.49,305.15Z" style="fill: rgb(38, 50, 56); stroke: rgb(38, 50, 56); stroke-linecap: round; stroke-linejoin: round; transform-origin: 253.333px 286.738px;" id="eleyg5roatv1n" class="animable"></path><path d="M243.6,307.74s4.43-5.54.37-11.45-15.89,5.54-14,11.82,6.65,5.54,6.65,5.54" style="fill: rgb(255, 255, 255); stroke: rgb(38, 50, 56); stroke-linecap: round; stroke-linejoin: round; transform-origin: 237.725px 304.161px;" id="eliypc7az45rs" class="animable"></path><polygon points="203.62 311.55 225.87 356.77 218.21 369.17 191.22 322.49 203.62 311.55" style="fill: rgb(255, 255, 255); stroke: rgb(38, 50, 56); stroke-linecap: round; stroke-linejoin: round; transform-origin: 208.545px 340.36px;" id="elxyfwp93s0da" class="animable"></polygon><path d="M230.62,425.3s-.51-8.73,10.62-9.6S261,419.62,261.47,427s-22.26,2.62-24.79,2.62S230.62,425.3,230.62,425.3Z" style="fill: rgb(255, 255, 255); stroke: rgb(38, 50, 56); stroke-linecap: round; stroke-linejoin: round; transform-origin: 246.047px 423.364px;" id="elro6bh7qsyre" class="animable"></path><polyline points="354.98 448.75 206.9 448.75 206.9 457.07 354.62 457.07" style="fill: rgb(255, 255, 255); stroke: rgb(38, 50, 56); stroke-linecap: round; stroke-linejoin: round; transform-origin: 280.94px 452.91px;" id="eldpxu9sf3ygm" class="animable"></polyline><polygon points="302.46 360.06 263.8 376.1 263.8 435.92 278.39 435.92 278.39 379.75 305.38 364.8 302.46 360.06" style="fill: rgb(255, 255, 255); stroke: rgb(38, 50, 56); stroke-linecap: round; stroke-linejoin: round; transform-origin: 284.59px 397.99px;" id="el6qaw3707a82" class="animable"></polygon><path d="M322.61,417a1.51,1.51,0,0,1,0-2.74,1.5,1.5,0,0,0-1.5-1.5H308.25a6.41,6.41,0,0,1-1.5,4.24,1.51,1.51,0,0,0,.88,1.37,1.48,1.48,0,0,0-.88,1.36,1.51,1.51,0,0,1,0,2.74,1.51,1.51,0,0,0,.88,1.37,1.48,1.48,0,0,0-.88,1.36,1.5,1.5,0,0,0,1.5,1.51h12.86a1.5,1.5,0,0,0,1.5-1.51,1.48,1.48,0,0,0-.88-1.36,3.89,3.89,0,0,1,.88-4.11,1.48,1.48,0,0,0-.88-1.36A1.51,1.51,0,0,0,322.61,417Z" style="fill: rgb(38, 50, 56); stroke: rgb(38, 50, 56); stroke-linecap: round; stroke-linejoin: round; transform-origin: 314.68px 419.735px;" id="el17jbakuh324" class="animable"></path><rect x="263.53" y="426.44" width="70.85" height="14.5" style="fill: rgb(255, 255, 255); stroke: rgb(38, 50, 56); stroke-linecap: round; stroke-linejoin: round; transform-origin: 298.955px 433.69px;" id="els564kee7grh" class="animable"></rect><rect x="263.53" y="433.27" width="70.85" height="7.66" style="fill: rgb(38, 50, 56); stroke: rgb(38, 50, 56); stroke-linecap: round; stroke-linejoin: round; transform-origin: 298.955px 437.1px;" id="el79hr7zq9nqv" class="animable"></rect><rect x="268.18" y="440.66" width="8.48" height="7.93" style="fill: rgb(38, 50, 56); stroke: rgb(38, 50, 56); stroke-linecap: round; stroke-linejoin: round; transform-origin: 272.42px 444.625px;" id="elwngqtqq6n6" class="animable"></rect><rect x="293.89" y="440.66" width="8.48" height="7.93" style="fill: rgb(38, 50, 56); stroke: rgb(38, 50, 56); stroke-linecap: round; stroke-linejoin: round; transform-origin: 298.13px 444.625px;" id="elpsdipukjn0g" class="animable"></rect><rect x="319.6" y="440.66" width="8.48" height="7.93" style="fill: rgb(38, 50, 56); stroke: rgb(38, 50, 56); stroke-linecap: round; stroke-linejoin: round; transform-origin: 323.84px 444.625px;" id="el7o57bx0rlej" class="animable"></rect><rect x="272.83" y="398.53" width="62.92" height="3.28" style="fill: rgb(255, 255, 255); stroke: rgb(38, 50, 56); stroke-linecap: round; stroke-linejoin: round; transform-origin: 304.29px 400.17px;" id="elk2l1mu6kvri" class="animable"></rect><rect x="278.3" y="401.54" width="53.89" height="4.92" style="fill: rgb(38, 50, 56); stroke: rgb(38, 50, 56); stroke-linecap: round; stroke-linejoin: round; transform-origin: 305.245px 404px;" id="elo6nyw4k6geg" class="animable"></rect><g id="elz8ig71hqak"><rect x="287.14" y="312.64" width="8.75" height="50.33" style="fill: rgb(38, 50, 56); stroke: rgb(38, 50, 56); stroke-linecap: round; stroke-linejoin: round; transform-origin: 291.515px 337.805px; transform: rotate(-47.5deg);" class="animable"></rect></g><rect x="305.78" y="369.65" width="6.93" height="17.87" style="fill: rgb(38, 50, 56); stroke: rgb(38, 50, 56); stroke-linecap: round; stroke-linejoin: round; transform-origin: 309.245px 378.585px;" id="el9xuub346yml" class="animable"></rect><rect x="306.58" y="387.77" width="5.38" height="2.99" style="fill: rgb(38, 50, 56); stroke: rgb(38, 50, 56); stroke-linecap: round; stroke-linejoin: round; transform-origin: 309.27px 389.265px;" id="elhpgyym2jgqe" class="animable"></rect><g id="el1d4pgegznz6"><rect x="316.05" y="364.85" width="6.93" height="17.87" style="fill: rgb(38, 50, 56); stroke: rgb(38, 50, 56); stroke-linecap: round; stroke-linejoin: round; transform-origin: 319.515px 373.785px; transform: rotate(-23.74deg);" class="animable"></rect></g><g id="eluoomvukvnk"><rect x="321.14" y="382.05" width="5.38" height="2.99" style="fill: rgb(38, 50, 56); stroke: rgb(38, 50, 56); stroke-linecap: round; stroke-linejoin: round; transform-origin: 323.83px 383.545px; transform: rotate(-23.74deg);" class="animable"></rect></g><polygon points="307.57 345.83 300.27 353.13 300.27 373.92 323.62 368.08 323.62 354.22 307.57 345.83" style="fill: rgb(255, 255, 255); stroke: rgb(38, 50, 56); stroke-linecap: round; stroke-linejoin: round; transform-origin: 311.945px 359.875px;" id="el8xqsoqpjy5o" class="animable"></polygon><polygon points="323.62 362.66 300.27 368.69 300.27 373.92 323.62 368.08 323.62 362.66" style="fill: rgb(38, 50, 56); stroke: rgb(38, 50, 56); stroke-linecap: round; stroke-linejoin: round; transform-origin: 311.945px 368.29px;" id="el36spe4nr1cs" class="animable"></polygon><path d="M260.88,421.33s10.94-7.3,13.13-9.85,10.21-12.76,12.4-13.13,9.85-.36,11.31-.36,6.2,4.37,7.29,5.1,1.46,4,.37,4.38-6.93-2.55-6.93-2.55l-9.85,1.82s14.95,3.65,16,4.38.73,4.37.73,4.37L301,417.68s4.38-.36,4.38,2.19,0,5.11-1.83,5.11h-1.82s4,4,2.92,5.1a6.93,6.93,0,0,1-4.74,1.83c-1.83,0-6.2,2.18-11.31,4s-12.76,5.1-16.78,5.83-9.84,1.46-9.84,1.46-.37-9.48-1.1-12.4-2.19-8.39-2.19-8.39Z" style="fill: rgb(255, 255, 255); stroke: rgb(38, 50, 56); stroke-linecap: round; stroke-linejoin: round; transform-origin: 282.363px 420.595px;" id="elogbzwtrj3v" class="animable"></path><line x1="301" y1="417.68" x2="293.26" y2="419.08" style="fill: none; stroke: rgb(38, 50, 56); stroke-linecap: round; stroke-linejoin: round; transform-origin: 297.13px 418.38px;" id="elpj812dkrjmd" class="animable"></line><line x1="301.73" y1="424.98" x2="294.09" y2="426.54" style="fill: none; stroke: rgb(38, 50, 56); stroke-linecap: round; stroke-linejoin: round; transform-origin: 297.91px 425.76px;" id="ela3174plob6n" class="animable"></line><path d="M171.52,346.2c-4.74,7.29-10.21,24.07-10.21,32.46s-6.93,40.48-7.66,52.15-.36,19,6.93,20.43,30.27,3.28,40.49,2.18S223,452.33,239,452.33s23.71-1.09,23.71-1.09a138.15,138.15,0,0,0,2.18-15.69c.37-6.56-2.18-16.41-3.28-16.41s-18.6,2.92-33.55,4.74-22.25-.73-24.8-1.82a10.94,10.94,0,0,0-3.65-1.1v-4.74l-4.38-.36,4-25.53s3.29-2.19,4.38-4.74,2.55-15.69,1.82-23.71-8.39-12.77-8.39-12.77" style="fill: rgb(255, 255, 255); stroke: rgb(38, 50, 56); stroke-linecap: round; stroke-linejoin: round; transform-origin: 209.158px 399.977px;" id="el3pleuzk8tfc" class="animable"></path><path d="M194.5,418.78s-2.92,5.1-13.86,9.48" style="fill: none; stroke: rgb(38, 50, 56); stroke-linecap: round; stroke-linejoin: round; transform-origin: 187.57px 423.52px;" id="elkslj0a9h6f" class="animable"></path><path d="M195.6,422.79s-16.42,12.4-20.06,17.14" style="fill: none; stroke: rgb(38, 50, 56); stroke-linecap: round; stroke-linejoin: round; transform-origin: 185.57px 431.36px;" id="elcz1knp31zj6" class="animable"></path><path d="M162,427.53s13.86-.37,23.71-6.57" style="fill: none; stroke: rgb(38, 50, 56); stroke-linecap: round; stroke-linejoin: round; transform-origin: 173.855px 424.245px;" id="elzkogugeiy9e" class="animable"></path><path d="M197.42,388.87s-3.28-5.11-11.67-9.85" style="fill: none; stroke: rgb(38, 50, 56); stroke-linecap: round; stroke-linejoin: round; transform-origin: 191.585px 383.945px;" id="elhpbqyye9095" class="animable"></path></g><defs>     <filter id="active" height="200%">         <feMorphology in="SourceAlpha" result="DILATED" operator="dilate" radius="2"></feMorphology>                <feFlood flood-color="#32DFEC" flood-opacity="1" result="PINK"></feFlood>        <feComposite in="PINK" in2="DILATED" operator="in" result="OUTLINE"></feComposite>        <feMerge>            <feMergeNode in="OUTLINE"></feMergeNode>            <feMergeNode in="SourceGraphic"></feMergeNode>        </feMerge>    </filter>    <filter id="hover" height="200%">        <feMorphology in="SourceAlpha" result="DILATED" operator="dilate" radius="2"></feMorphology>                <feFlood flood-color="#ff0000" flood-opacity="0.5" result="PINK"></feFlood>        <feComposite in="PINK" in2="DILATED" operator="in" result="OUTLINE"></feComposite>        <feMerge>            <feMergeNode in="OUTLINE"></feMergeNode>            <feMergeNode in="SourceGraphic"></feMergeNode>        </feMerge>            <feColorMatrix type="matrix" values="0   0   0   0   0                0   1   0   0   0                0   0   0   0   0                0   0   0   1   0 "></feColorMatrix>    </filter></defs></svg>